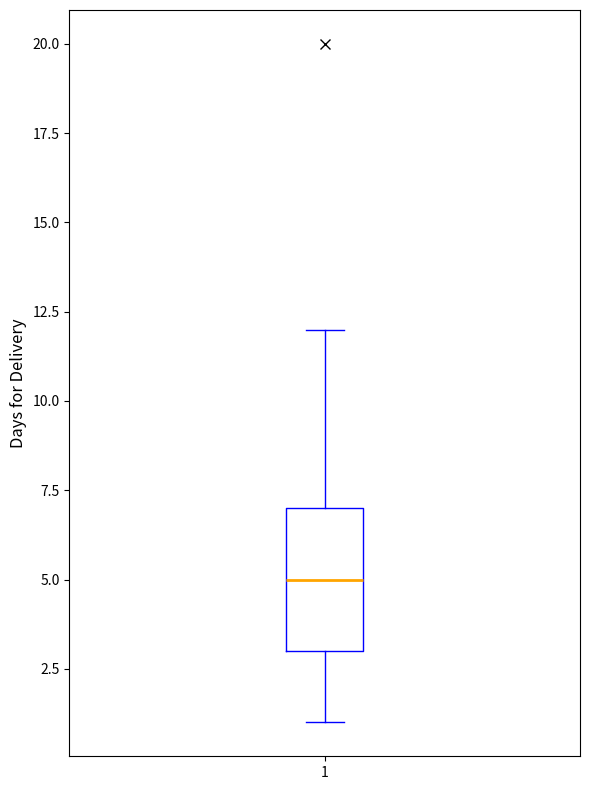

Generate this figure with matplotlib:
import matplotlib.pyplot as plt
import numpy as np

delivery_times_altered = [5, 6, 4, 7, 5, 3, 6, 3, 2, 8, 1, 3, 7, 
                          6, 2, 5, 2, 1, 4, 5, 3, 8, 4, 9, 8, 2, 20, 
                          7, 6, 6, 5, 1, 2, 3, 2, 3, 4, 5, 5, 
                          3, 8, 7, 1, 4, 3, 2, 1, 6, 4, 5, 9, 8, 7, 
                          6, 10, 4, 3, 5, 11, 7, 12, 7, 10, 9, 6, 10, 12]

fig, ax = plt.subplots(figsize=(6, 8))
ax.boxplot(delivery_times_altered, vert=True, patch_artist=False,
           boxprops=dict(color='blue'),  # Changed from green to blue
           whiskerprops=dict(color='blue'),  # Changed from green to blue
           capprops=dict(color='blue'),  # Changed from green to blue
           medianprops=dict(color='orange', linewidth=2),  # Changed from purple to orange
           flierprops=dict(marker='x', color='cyan', markersize=7))  # Changed from red to cyan

ax.set_ylabel('Days for Delivery', fontsize=12)

plt.tight_layout()
plt.show()
